Labelled photos from "imagenes", an image-classification folder in jdramirez/UCO_ML_AI. The possible labels are: descuento, personas, product.

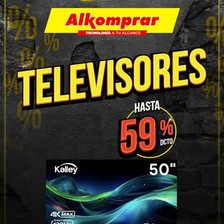
Label: descuento

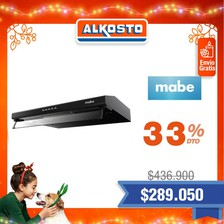
Label: descuento

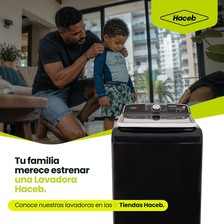
Label: personas

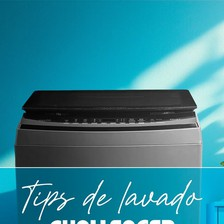
Label: product

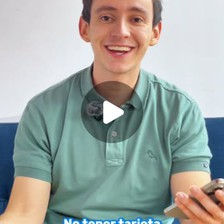
Label: personas

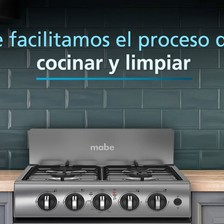
Label: product
